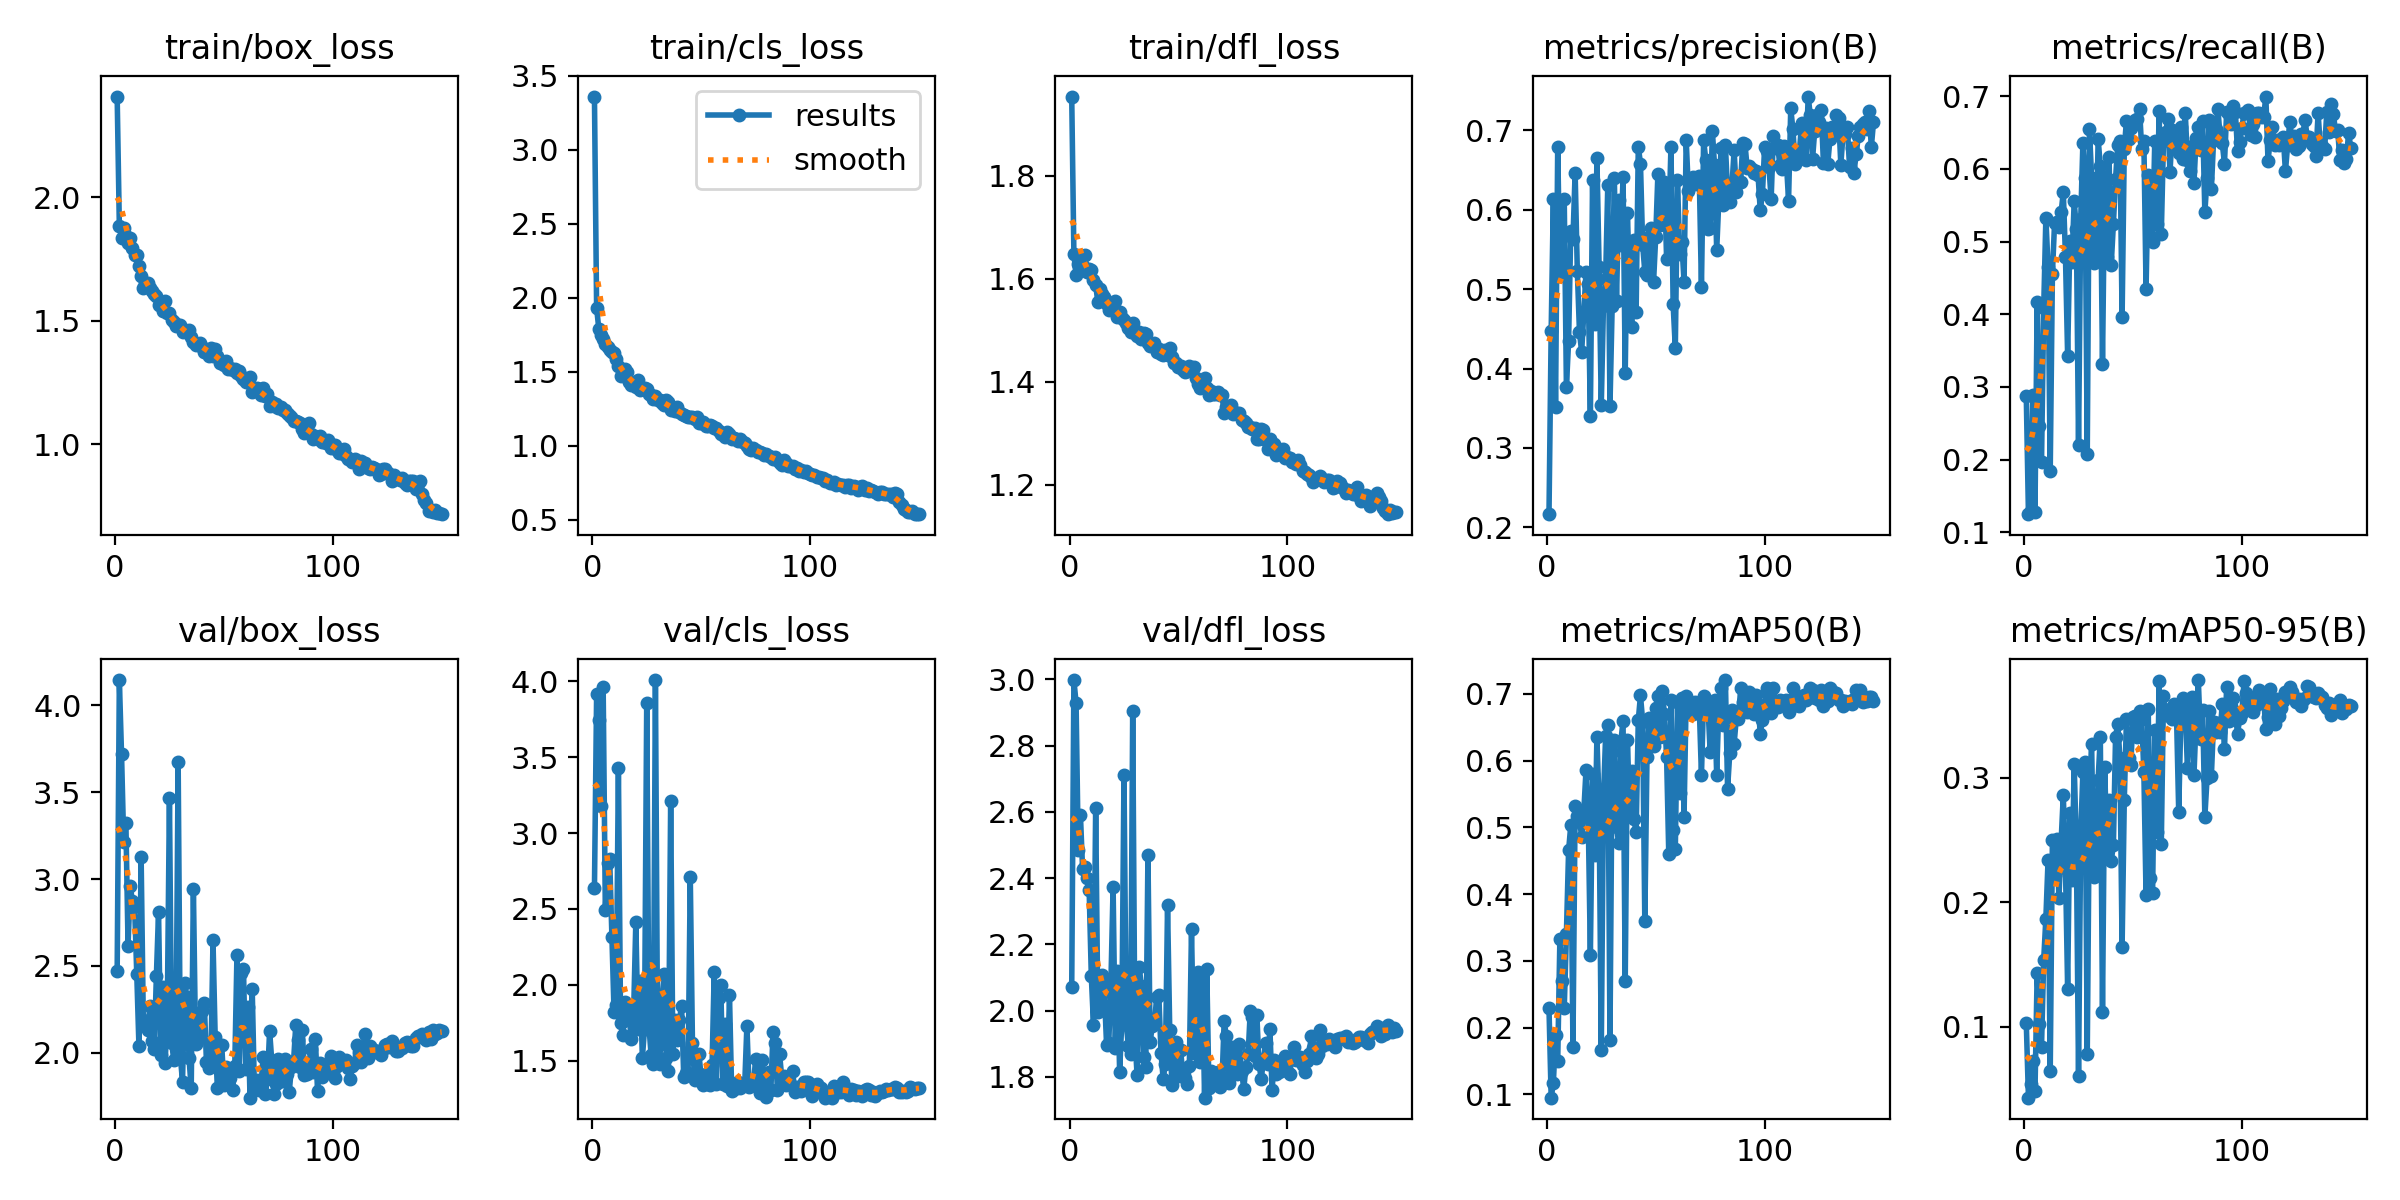

Source data for this figure (header and first rows):
epoch, time, train/box_loss, train/cls_loss, train/dfl_loss, metrics/precision(B), metrics/recall(B), metrics/mAP50(B), metrics/mAP50-95(B), val/box_loss, val/cls_loss, val/dfl_loss, lr/pg0, lr/pg1, lr/pg2
1, 48.25, 2.407, 3.359, 1.953, 0.2165, 0.2882, 0.2289, 0.1032, 2.469, 2.635, 2.072, 0.003296, 0.003296, 0.07033
2, 96.02, 1.883, 1.929, 1.647, 0.4475, 0.125, 0.09505, 0.04288, 4.146, 3.913, 2.998, 0.006629, 0.006629, 0.04033
3, 142.1, 1.837, 1.791, 1.607, 0.6132, 0.13, 0.1167, 0.05402, 3.721, 3.747, 2.929, 0.009959, 0.009959, 0.01033
4, 187.9, 1.876, 1.745, 1.628, 0.3519, 0.2888, 0.1889, 0.07232, 3.215, 3.178, 2.486, 0.00999, 0.00999, 0.00999
5, 233.8, 1.843, 1.724, 1.634, 0.6797, 0.1284, 0.1498, 0.04841, 3.325, 3.965, 2.59, 0.009983, 0.009983, 0.009983
6, 279.8, 1.815, 1.688, 1.625, 0.5172, 0.4162, 0.3328, 0.1427, 2.617, 2.493, 2.427, 0.009973, 0.009973, 0.009973
7, 325.8, 1.834, 1.664, 1.645, 0.5414, 0.2467, 0.2699, 0.1018, 2.959, 2.8, 2.434, 0.009961, 0.009961, 0.009961
8, 371.9, 1.792, 1.65, 1.613, 0.6135, 0.1965, 0.2289, 0.08393, 2.872, 2.831, 2.402, 0.009947, 0.009947, 0.009947
9, 419.3, 1.767, 1.635, 1.619, 0.3765, 0.4079, 0.3406, 0.1535, 2.844, 2.317, 2.365, 0.009931, 0.009931, 0.009931
10, 465.8, 1.766, 1.629, 1.616, 0.4346, 0.5325, 0.4654, 0.1868, 2.453, 1.823, 2.104, 0.009912, 0.009912, 0.009912
11, 512.6, 1.719, 1.582, 1.597, 0.5739, 0.4654, 0.503, 0.2335, 2.037, 1.869, 1.958, 0.009892, 0.009892, 0.009892
12, 559.3, 1.68, 1.539, 1.587, 0.5628, 0.1848, 0.1706, 0.06431, 3.128, 3.429, 2.613, 0.009869, 0.009869, 0.009869
13, 604.3, 1.631, 1.474, 1.555, 0.6469, 0.4555, 0.5327, 0.2502, 2.189, 1.749, 1.996, 0.009844, 0.009844, 0.009844
14, 650.4, 1.653, 1.489, 1.579, 0.5235, 0.5262, 0.5166, 0.2214, 2.175, 1.667, 2.013, 0.009818, 0.009818, 0.009818
15, 697.1, 1.652, 1.516, 1.571, 0.4457, 0.5272, 0.5115, 0.2509, 2.131, 1.884, 2.109, 0.009789, 0.009789, 0.009789
16, 742.3, 1.632, 1.495, 1.563, 0.4209, 0.5194, 0.4857, 0.2035, 2.267, 1.873, 2.056, 0.009758, 0.009758, 0.009758
17, 789.4, 1.619, 1.433, 1.551, 0.4709, 0.54, 0.5248, 0.2486, 2.068, 1.765, 1.897, 0.009725, 0.009725, 0.009725
18, 835.6, 1.607, 1.41, 1.539, 0.5221, 0.5681, 0.5861, 0.2859, 2.022, 1.646, 1.902, 0.00969, 0.00969, 0.00969
19, 883, 1.6, 1.426, 1.546, 0.5064, 0.4793, 0.5174, 0.2278, 2.439, 1.821, 2.085, 0.009652, 0.009652, 0.009652
20, 928.3, 1.563, 1.393, 1.541, 0.3398, 0.3421, 0.3091, 0.1303, 2.811, 2.413, 2.375, 0.009613, 0.009613, 0.009613
21, 973.9, 1.573, 1.445, 1.556, 0.638, 0.5005, 0.5806, 0.2713, 1.988, 1.707, 1.886, 0.009572, 0.009572, 0.009572
22, 1021, 1.538, 1.377, 1.525, 0.4557, 0.4724, 0.4583, 0.2176, 2.376, 2.026, 2.119, 0.009529, 0.009529, 0.009529
23, 1066, 1.581, 1.389, 1.535, 0.6649, 0.5556, 0.6359, 0.3107, 1.939, 1.518, 1.815, 0.009484, 0.009484, 0.009484
24, 1111, 1.532, 1.386, 1.523, 0.5284, 0.5174, 0.533, 0.2444, 2.215, 1.711, 1.968, 0.009437, 0.009437, 0.009437
25, 1159, 1.531, 1.382, 1.52, 0.3539, 0.2203, 0.1662, 0.06045, 3.465, 3.859, 2.711, 0.009388, 0.009388, 0.009388
26, 1205, 1.502, 1.352, 1.513, 0.4788, 0.5308, 0.5437, 0.2545, 2.057, 1.734, 1.963, 0.009337, 0.009337, 0.009337
27, 1251, 1.494, 1.345, 1.503, 0.5128, 0.6349, 0.6367, 0.3041, 1.96, 1.538, 1.895, 0.009284, 0.009284, 0.009284
28, 1296, 1.479, 1.315, 1.497, 0.6314, 0.5877, 0.6531, 0.3128, 2.038, 1.476, 1.869, 0.009229, 0.009229, 0.009229
29, 1343, 1.484, 1.338, 1.513, 0.3533, 0.2078, 0.182, 0.07824, 3.671, 4.009, 2.905, 0.009173, 0.009173, 0.009173
30, 1389, 1.483, 1.308, 1.495, 0.4783, 0.6545, 0.6129, 0.2869, 1.98, 1.596, 1.926, 0.009115, 0.009115, 0.009115
31, 1435, 1.455, 1.306, 1.488, 0.6406, 0.588, 0.6307, 0.3272, 1.833, 1.481, 1.806, 0.009055, 0.009055, 0.009055
32, 1481, 1.463, 1.289, 1.496, 0.4853, 0.471, 0.5009, 0.22, 2.399, 1.909, 2.131, 0.008993, 0.008993, 0.008993
33, 1528, 1.455, 1.272, 1.483, 0.6129, 0.4814, 0.4759, 0.2248, 2.323, 2.069, 2.075, 0.008929, 0.008929, 0.008929
34, 1574, 1.462, 1.306, 1.494, 0.5557, 0.6413, 0.6286, 0.2984, 1.969, 1.518, 1.862, 0.008864, 0.008864, 0.008864
35, 1621, 1.434, 1.297, 1.493, 0.6415, 0.6035, 0.6595, 0.333, 1.795, 1.435, 1.829, 0.008797, 0.008797, 0.008797
36, 1666, 1.416, 1.238, 1.474, 0.3947, 0.3318, 0.2703, 0.1115, 2.945, 3.212, 2.471, 0.008729, 0.008729, 0.008729
37, 1711, 1.403, 1.257, 1.468, 0.5957, 0.5883, 0.6309, 0.3089, 2.049, 1.544, 1.905, 0.008658, 0.008658, 0.008658
38, 1758, 1.407, 1.233, 1.473, 0.5056, 0.4781, 0.5269, 0.2415, 2.203, 1.766, 1.954, 0.008587, 0.008587, 0.008587
39, 1804, 1.411, 1.261, 1.475, 0.4522, 0.6164, 0.5843, 0.2819, 2.091, 1.636, 1.96, 0.008513, 0.008513, 0.008513
40, 1850, 1.395, 1.225, 1.457, 0.5622, 0.4679, 0.5132, 0.2333, 2.239, 1.769, 2.041, 0.008439, 0.008439, 0.008439
41, 1896, 1.375, 1.212, 1.463, 0.471, 0.5241, 0.4924, 0.2455, 2.288, 1.86, 2.046, 0.008362, 0.008362, 0.008362
42, 1943, 1.379, 1.205, 1.454, 0.6796, 0.5864, 0.6604, 0.3329, 1.944, 1.395, 1.872, 0.008284, 0.008284, 0.008284
43, 1989, 1.358, 1.2, 1.452, 0.6583, 0.6325, 0.6977, 0.3431, 1.915, 1.416, 1.794, 0.008205, 0.008205, 0.008205
44, 2035, 1.389, 1.191, 1.461, 0.5558, 0.6379, 0.6595, 0.3157, 1.923, 1.42, 1.839, 0.008125, 0.008125, 0.008125
45, 2081, 1.358, 1.197, 1.452, 0.5221, 0.3958, 0.3595, 0.1643, 2.647, 2.713, 2.318, 0.008043, 0.008043, 0.008043
46, 2127, 1.384, 1.196, 1.464, 0.5179, 0.6277, 0.606, 0.2817, 2.092, 1.616, 1.942, 0.00796, 0.00796, 0.00796
47, 2172, 1.356, 1.178, 1.447, 0.5653, 0.6664, 0.6633, 0.3468, 1.799, 1.374, 1.777, 0.007875, 0.007875, 0.007875
48, 2219, 1.33, 1.19, 1.436, 0.577, 0.6417, 0.6541, 0.3161, 1.909, 1.427, 1.833, 0.007789, 0.007789, 0.007789
49, 2266, 1.33, 1.15, 1.436, 0.5085, 0.6558, 0.6225, 0.3104, 2.045, 1.546, 1.905, 0.007702, 0.007702, 0.007702
50, 2312, 1.322, 1.152, 1.429, 0.566, 0.6627, 0.6793, 0.3491, 1.817, 1.387, 1.804, 0.007614, 0.007614, 0.007614
51, 2358, 1.337, 1.157, 1.431, 0.6448, 0.6674, 0.6973, 0.3492, 1.92, 1.338, 1.882, 0.007525, 0.007525, 0.007525
52, 2405, 1.303, 1.135, 1.423, 0.5808, 0.6683, 0.6354, 0.3327, 1.822, 1.413, 1.807, 0.007435, 0.007435, 0.007435
53, 2450, 1.309, 1.134, 1.419, 0.634, 0.683, 0.7042, 0.3537, 1.857, 1.346, 1.795, 0.007343, 0.007343, 0.007343
54, 2497, 1.3, 1.137, 1.421, 0.6356, 0.6273, 0.67, 0.3474, 1.785, 1.337, 1.778, 0.007251, 0.007251, 0.007251
55, 2542, 1.306, 1.129, 1.43, 0.5385, 0.6379, 0.6058, 0.3044, 1.923, 1.469, 1.832, 0.007158, 0.007158, 0.007158
56, 2589, 1.289, 1.121, 1.42, 0.579, 0.4352, 0.4597, 0.2056, 2.561, 2.086, 2.246, 0.007063, 0.007063, 0.007063
57, 2636, 1.297, 1.122, 1.427, 0.6791, 0.5909, 0.6907, 0.3548, 1.898, 1.347, 1.873, 0.006968, 0.006968, 0.006968
58, 2682, 1.275, 1.097, 1.406, 0.4813, 0.5414, 0.4956, 0.2196, 2.456, 1.912, 2.092, 0.006872, 0.006872, 0.006872
59, 2727, 1.265, 1.079, 1.395, 0.4255, 0.4992, 0.4678, 0.2077, 2.482, 1.999, 2.115, 0.006775, 0.006775, 0.006775
60, 2773, 1.253, 1.08, 1.387, 0.6381, 0.6381, 0.6872, 0.3383, 1.907, 1.348, 1.844, 0.006678, 0.006678, 0.006678
... 90 more rows
